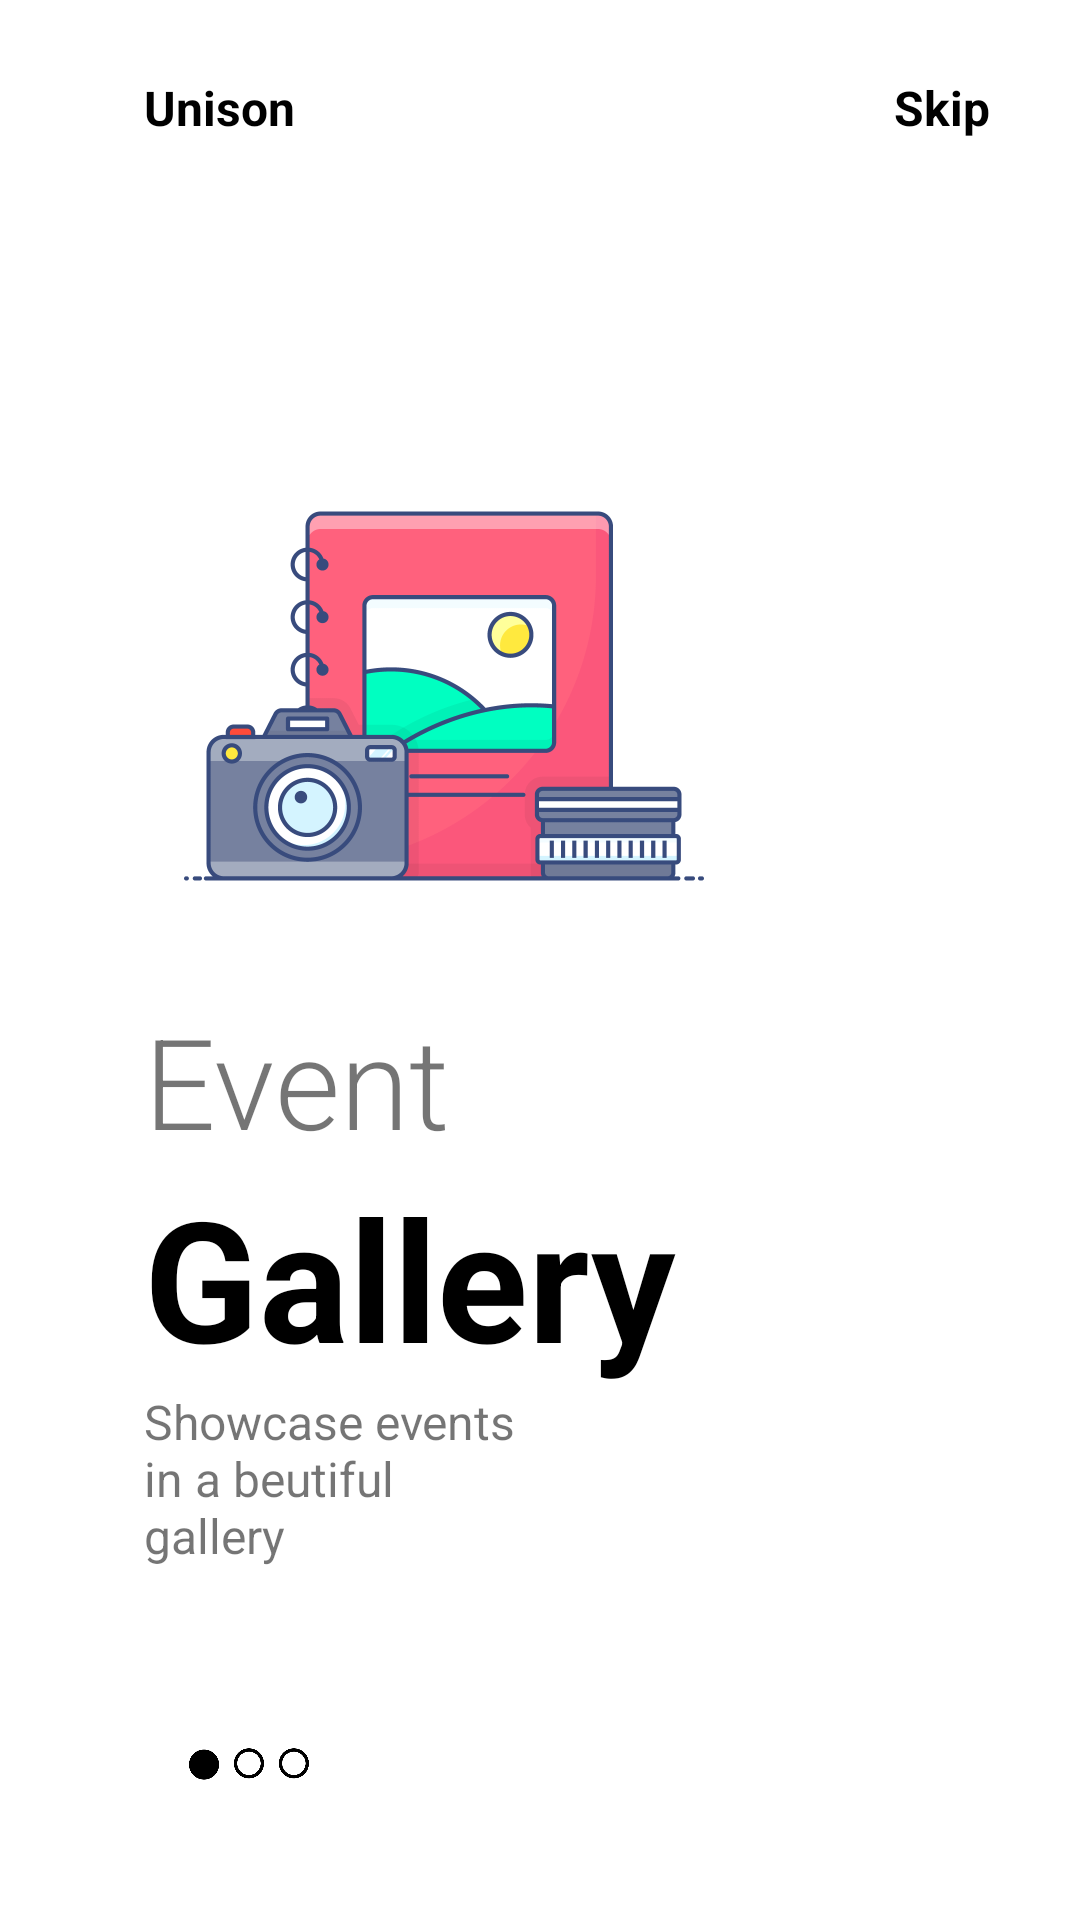

Reconstruct the res/layout file that produces this screen, plus the resources it refers to.
<!-- AndroidManifest.xml: application theme Theme.Loger -->
<!-- res/layout/boarding_fragment_1.xml -->
<?xml version="1.0" encoding="utf-8"?>
<androidx.constraintlayout.widget.ConstraintLayout xmlns:android="http://schemas.android.com/apk/res/android"
    xmlns:app="http://schemas.android.com/apk/res-auto"
    xmlns:tools="http://schemas.android.com/tools"
    android:id="@+id/skip"
    android:layout_width="match_parent"
    android:layout_height="match_parent"
    android:visibility="visible">

    <ImageView
        android:id="@+id/imageView3"
        android:layout_width="40dp"
        android:layout_height="50dp"
        android:layout_marginRight="8dp"
        android:src="@drawable/frs"
        android:layout_marginLeft="15dp"
        app:layout_constraintBottom_toBottomOf="parent"
        app:layout_constraintEnd_toEndOf="parent"
        app:layout_constraintHorizontal_bias="0"
        app:layout_constraintStart_toStartOf="@+id/textView6"
        app:layout_constraintTop_toBottomOf="@+id/textView6"
        app:layout_constraintVertical_bias="0.6" />

    <ImageView
        android:id="@+id/imageView4"
        android:layout_width="200dp"
        android:layout_height="200dp"
        android:src="@drawable/event"
        app:layout_constraintBottom_toBottomOf="parent"
        app:layout_constraintEnd_toEndOf="parent"
        app:layout_constraintHorizontal_bias=".3"
        app:layout_constraintStart_toStartOf="parent"
        app:layout_constraintTop_toTopOf="parent"
        app:layout_constraintVertical_bias=".3" />

    <TextView
        android:id="@+id/textView3"
        android:layout_width="wrap_content"
        android:layout_height="wrap_content"
        android:text="@string/app_name"
        android:textColor="@color/black"
        app:layout_constraintVertical_bias="0"
        app:layout_constraintHorizontal_bias="0"
        android:textSize="16dp"
        android:textStyle="bold"
        android:layout_marginTop="25dp"
        app:layout_constraintBottom_toTopOf="@+id/imageView4"
        app:layout_constraintEnd_toEndOf="parent"
        app:layout_constraintStart_toStartOf="@+id/imageView4"
        app:layout_constraintTop_toTopOf="parent" />

    <TextView
        android:id="@+id/skipping"
        android:layout_width="wrap_content"
        android:layout_height="wrap_content"
        android:text="Skip"
        android:textSize="16dp"
        android:textStyle="bold"
        app:layout_constraintHorizontal_bias="1"
        android:layout_marginRight="30dp"
        android:textColor="@color/black"
        app:layout_constraintBottom_toBottomOf="@+id/textView3"
        app:layout_constraintEnd_toEndOf="parent"
        app:layout_constraintStart_toEndOf="@+id/textView3"
        app:layout_constraintTop_toTopOf="@+id/textView3" />

    <TextView
        android:id="@+id/textView4"
        android:layout_width="wrap_content"
        android:layout_height="wrap_content"
        android:fontFamily="sans-serif-light"
        android:text="Event"
        android:textSize="42sp"
        app:layout_constraintBottom_toBottomOf="parent"
        app:layout_constraintEnd_toEndOf="parent"
        app:layout_constraintHorizontal_bias="0"
        app:layout_constraintStart_toStartOf="@+id/imageView4"
        app:layout_constraintTop_toBottomOf="@+id/imageView4"
        app:layout_constraintVertical_bias="0" />

    <TextView
        android:id="@+id/textView5"
        android:layout_width="wrap_content"
        android:layout_height="wrap_content"
        android:text="Gallery"
        android:textColor="@color/black"
        android:textSize="56sp"
        android:textStyle="bold"
        app:layout_constraintBottom_toBottomOf="parent"
        app:layout_constraintEnd_toEndOf="parent"
        app:layout_constraintHorizontal_bias="0"
        app:layout_constraintStart_toStartOf="@+id/textView4"
        app:layout_constraintTop_toBottomOf="@+id/textView4"
        app:layout_constraintVertical_bias="0" />

    <TextView
        android:id="@+id/textView6"
        android:layout_width="wrap_content"
        android:layout_height="wrap_content"
        android:text="Showcase events in a beutiful gallery"
        android:textSize="16sp"
        android:ems="7"
        app:layout_constraintBottom_toBottomOf="parent"
        app:layout_constraintEnd_toEndOf="parent"
        app:layout_constraintHeight_percent=".1"
        app:layout_constraintHorizontal_bias="0"
        app:layout_constraintStart_toStartOf="@+id/textView5"
        app:layout_constraintTop_toBottomOf="@+id/textView5"
        app:layout_constraintVertical_bias="0"
        app:layout_constraintWidth_percent=".5" />



</androidx.constraintlayout.widget.ConstraintLayout>
<!-- resources referenced by this layout -->
<resources>
  <color name="black">#FF000000</color>
  <!-- drawable event: png bitmap (drawable, 53182 bytes) -->
  <!-- drawable frs: png bitmap (drawable, 5101 bytes) -->
  <string name="app_name">Unison</string>
  <style name="Theme.Loger" parent="Theme.MaterialComponents.DayNight.NoActionBar">
          
          <item name="colorPrimary">@color/button1</item>
          <item name="colorPrimaryVariant">@color/navy</item>
          <item name="colorOnPrimary">@color/white</item>
          
          <item name="colorSecondary">@color/teal_200</item>
          <item name="colorSecondaryVariant">@color/teal_700</item>
          <item name="colorOnSecondary">@color/white</item>
          
          <item name="android:statusBarColor" tools:targetApi="l">@color/backround</item>
          
          <item name="android:windowLightStatusBar">true</item>
      </style>
  <color name="button1">#03DAC5</color>
  <color name="navy">#FF000033</color>
  <color name="white">#FFFFFFFF</color>
  <color name="teal_200">#FF03DAC5</color>
  <color name="teal_700">#FF018786</color>
  <color name="backround">#1b2c42</color>
</resources>
